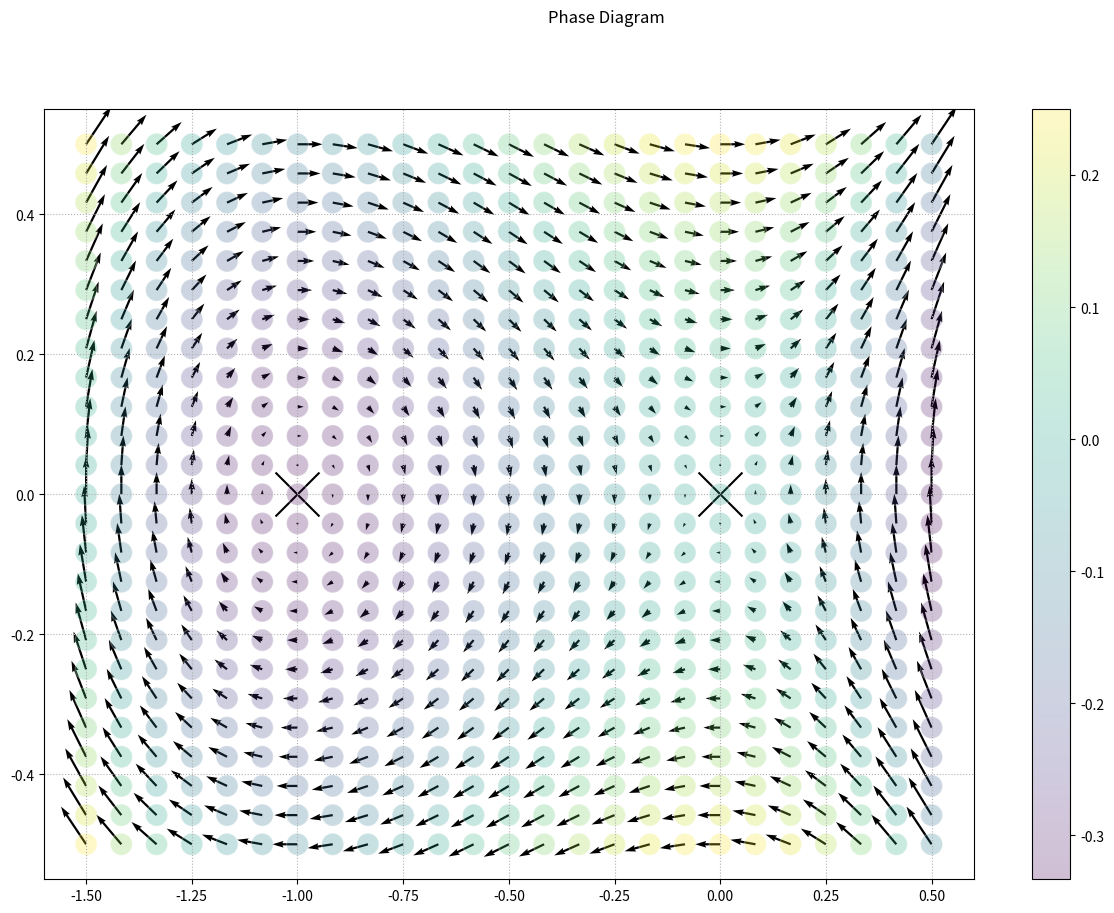

This figure's Python source:
import numpy as np
import matplotlib.pyplot as plt


# ---------------- #

f = lambda x, y: np.array([y, x**2 + x])

ruhe_x = np.array([0, -1])
ruhe_y = np.array([0,  0])

h = lambda x, y: y**2 - x**2 - 2/3 * x**3

# ---------------- #

border = 0.5

a_x = min(ruhe_x) - border
b_x = max(ruhe_x) + border
n_x = 25

a_y = min(ruhe_y) - border
b_y = max(ruhe_y) + border
n_y = n_x

# ---------------- #

x = np.linspace(a_x, b_x, n_x)
y = np.linspace(a_y, b_y, n_y)

X, Y = np.meshgrid(x, y)
u, v = f(X, Y)

fig = plt.figure(figsize = (15, 10))

plt.quiver(X, Y, u, v)
plt.scatter(ruhe_x, ruhe_y, marker = 'x', color = 'black', s = 1000)

plt.scatter(X, Y, c = h(X, Y), s = 250, alpha = 0.25, edgecolors = 'white')
plt.colorbar()

plt.suptitle('Phase Diagram')
plt.grid(linestyle = ':')

plt.show()

# ---------------- #